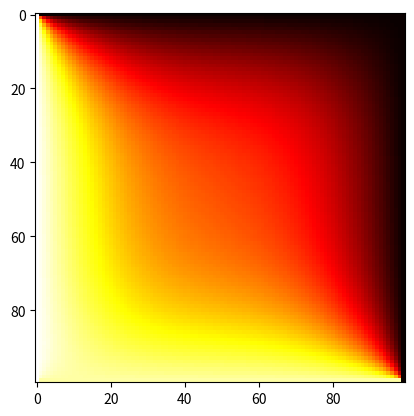

Write Python code to recreate this figure.
import matplotlib.pyplot as plt
import numpy as np 
#LAPLACE -> 
#Ua= Yl izquierda
#Ub= Yr derecha
#Uc= Xd abajo
#Ud= Xu arriba
#N = a 
#M = b
#H = 500 iterations

def fillMatrix(arr,xu,xd,yl,yr):
    arr[0,:] = xu
    arr[arr.shape[0]-1,:] = xd
    arr[:,0] = yl
    arr[:,arr.shape[1]-1] = yr
    # arr[1,:arr.shape[1]-2]
    arr[1:arr.shape[0]-2,1:arr.shape[1]-2] = (xu+xd+yl+yr)/4

# def fillMatrix(arr,xu,xd,yl,yr):
#     arr[0,:] = xu
#     arr[arr.shape[0]-1,:] = xd
#     arr[0:,0] = yl
#     arr[:,arr.shape[1]-1] = yr
#     arr[1,:arr.shape[1]-2]
#     arr[1:arr.shape[0]-1,1:arr.shape[1]-1] = (xu+xd+yl+yr)/4



def calculate(arr,times):
    convergencia = 0
    contador = 0
    # tmp = arr
    while(contador < times and convergencia == 0):
        tmp = arr
        # for i in range(1,arr.shape[0]-1):
        #     for j in range(1,arr.shape[1]-1):
        #         arr[i,j] = 0.25*(arr[i+1][j]+arr[i-1][j]+arr[i][j+1]+arr[i][j-1])
        for i in range(arr.shape[0]-2, 0,-1):
            for j in range(1,arr.shape[1]-1):
                arr[i,j] = 0.25*(arr[i][j+1] + arr[i][j-1] + arr[i-1][j] + arr[i+1][j])
        
        contador+=1


    getCalorMap(arr)

def getCalorMap(arr):
    plt.imshow(arr,cmap='hot',interpolation='nearest')
    plt.show()

def Laplace(arriba,abajo,izq,dere, filas, cols,h):
    malla = np.zeros((filas,cols))#creando malla
    fillMatrix(malla,arriba,abajo,izq,dere)#llenando malla
    calculate(malla,h)


def main():
    filas  = 100 # nro de filas
    cols   = 100 # nro de columnas de la matriz
    x_upper= 0 # contorno de arriba
    x_down = 100 # contorno de abajo
    l_left = 110 # el lado izquierdo
    l_right= 0 # el lado derecho
    times  = 500 # nro de iteraciones
    Laplace(x_upper, x_down, l_left, l_right, filas, cols, times)

if __name__ == "__main__":
    main()